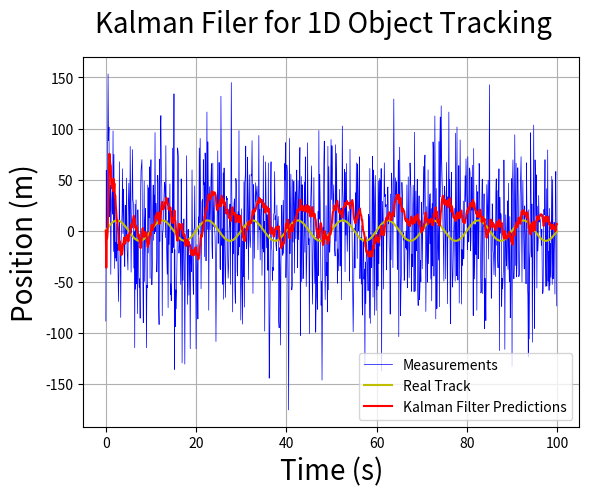

Recreate this plot in Python.
# 1D object Tracking with Kalman Filter
import numpy as np
import matplotlib.pyplot as plt 


class KalmanFilter(object):

    # we initialize the kalman filter with the following parameters:
    # dt = time step
    # u = control input
    # sda = standard deviation of acceleration
    # sdm = standard deviation of measurement
    def __init__(self, dt, u, sda, sdm):
        self.dt = dt
        self.u = u
        self.sda = sda
        self.A = np.matrix([[1, self.dt], [0, 1]])
        self.B = np.matrix([[(self.dt**2) / 2], [self.dt]])
        self.H = np.matrix([[1, 0]])
        self.Q = (
            np.matrix(
                [[(self.dt**4) / 4, self.dt**3 / 2], [self.dt**3 / 2, self.dt**2]]
            )
            * self.sda**2
        )
        self.R = sdm**2
        self.P = np.eye(self.A.shape[1])
        self.x = np.matrix([[0], [0]])

    def predict(self):

        # Predict the state
        # x = Ax + Bu
        self.x = np.dot(self.A, self.x) + np.dot(self.B, self.u)

        # Predict the error covariance
        # P = APAT + Q
        self.P = np.dot(np.dot(self.A, self.P), self.A.T) + self.Q
        return self.x
    def update(self, z):
        # Update the state with the measurement
        # S = H*P*H' + R
        S = np.dot( self.H,np.dot(self.P,self.H.T)) + self.R 

        # compute the Kalman gain
        # K = PH'S^-1
        K = np.dot(np.dot(self.P, self.H.T), np.linalg.inv(S)) # Eq. 11

        # Update the state
        # x = x + K(z - Hx)
        self.x= np.round(self.x + np.dot(K,(z - np.dot(self.H, self.x)))) # Eq. 12

        # Update the error covariance
        # P = (I - KH)P
        I = np.eye(round(self.H.shape [1]))
        self.P= np.dot((I -np.dot(K,self.H)), self.P)# Eq. 13
        return self.x
        # Update the error covariance

    
def main():
    dt = 0.1
    t = np.arange(0, 100, dt)

    # define the modle track
    #real_track = 0.1*((t**2) - t)
    A= 10
    phi = 0
    f= 0.1
    real_track = A* np.sin(2*np.pi*f*t + phi) # the actual position of the object

    u = 2
    sda= 0.25 # standard deviation of acceleration in m/s^2
    sdm = 1.2 # standard deviation of measurement in m 

    # create the Kalman filter object
    kf = KalmanFilter(dt, u, sda, sdm)
    # create the measurements
    predictions = [] # used to store the predictions
    measurements = []


# real_track is actual postion of the object
# the for loop itrates over the time steps/acual position x
    for x in real_track: 
        # measure the position
        # z = Hx + w
        # w is the noise, is the gaussian noise with mean 0 and standard deviation 50 
        # z is the measurement
        # x is the actual position
        # Simulates a noisy sensor reading
        #measure
        z= kf.H*x + np.random.normal(0, 50)  #w=(1.2) simulate the real world sensor noise in measurements  
        # append the measurement to the list
        measurements.append(z.item(0)) # extracts scalar value from the matrix 
        predictions.append(kf.predict()[0]) # uses system model to predict the next state
        # update the state
        kf.update(z.item(0)) # update the state using the measurement
        
    # plot the results
    fig = plt.figure()
    fig.suptitle("Kalman Filer for 1D Object Tracking", fontsize = 20)
    plt.plot(t, measurements, label = "Measurements", color = 'b', linewidth = 0.5)
    plt.plot(t, np.array(real_track), label = "Real Track", color = 'y', linewidth =1.5)
    plt.plot(t, np.squeeze(predictions), label= "Kalman Filter Predictions", color ='r', linewidth = 1.5)

    plt.xlabel("Time (s)", fontsize = 20)
    plt.ylabel("Position (m)", fontsize = 20)
    plt.legend()
    plt.grid()
    plt.show()

if __name__ == "__main__":
    main()
# The code implements a Kalman filter for 1D object tracking.
# The Kalman filter is initialized with parameters such as time step, control input,
# standard deviation of acceleration, and standard deviation of measurement.
# The filter predicts the state and updates it based on noisy measurements.
# The main function simulates the tracking process, generates noisy measurements,
# and visualizes the results using Matplotlib.
# The plot shows the measurements, real track, and Kalman filter predictions.
# The Kalman filter effectively estimates the object's position despite the noise in measurements.
# The Kalman filter is a recursive algorithm that estimates the state of a dynamic system
# from a series of noisy measurements. It is widely used in various applications,
# including robotics, computer vision, and finance.







    
